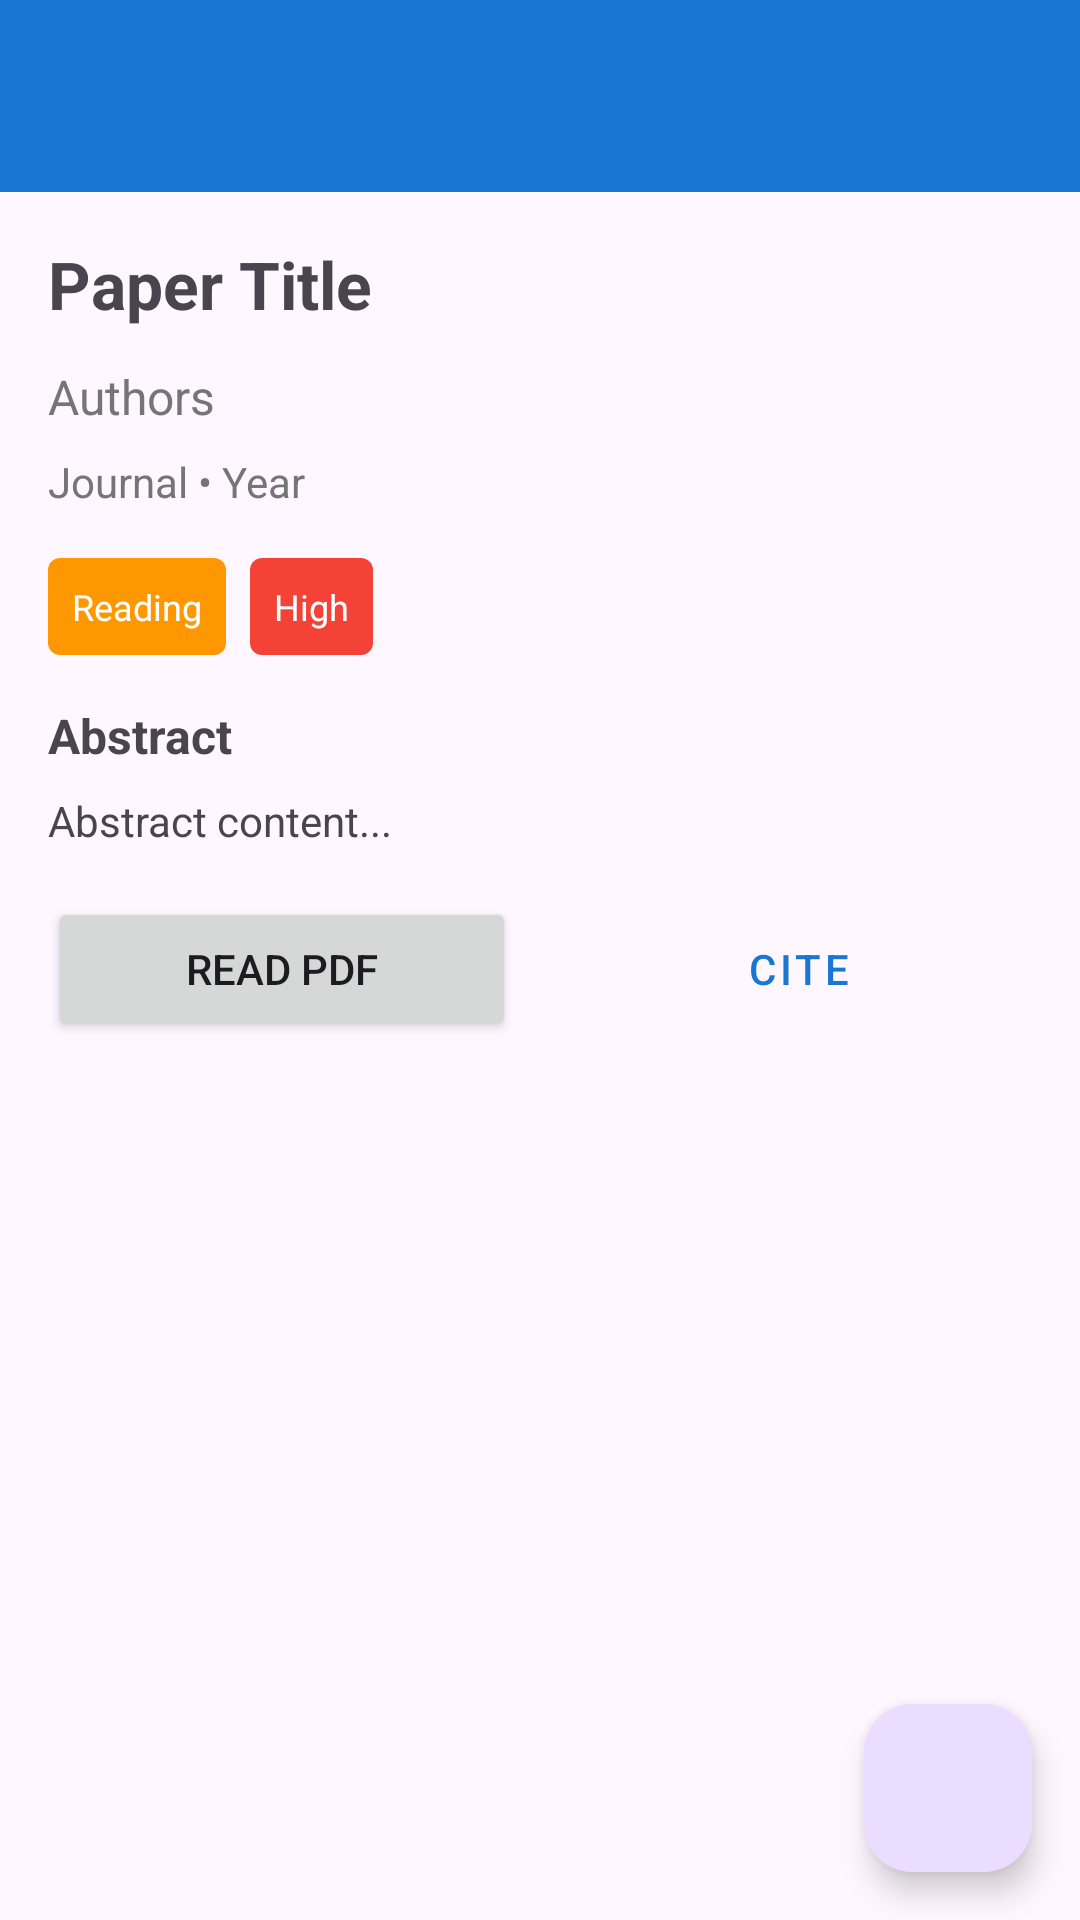

Produce the Android XML layout that renders to this screen, including the resource entries it uses.
<!-- AndroidManifest.xml: application theme Theme.LabVerse -->
<!-- res/layout/activity_paper_detail.xml -->
<?xml version="1.0" encoding="utf-8"?>
<androidx.coordinatorlayout.widget.CoordinatorLayout xmlns:android="http://schemas.android.com/apk/res/android"
    xmlns:app="http://schemas.android.com/apk/res-auto"
    android:layout_width="match_parent"
    android:layout_height="match_parent">

    <com.google.android.material.appbar.AppBarLayout
        android:id="@+id/app_bar_layout"
        android:layout_width="match_parent"
        android:layout_height="wrap_content">

        <androidx.appcompat.widget.Toolbar
            android:id="@+id/toolbar"
            android:layout_width="match_parent"
            android:layout_height="?attr/actionBarSize"
            android:background="?attr/colorPrimary"
            app:popupTheme="@style/ThemeOverlay.AppCompat.Light" />

    </com.google.android.material.appbar.AppBarLayout>

    <androidx.core.widget.NestedScrollView
        android:layout_width="match_parent"
        android:layout_height="match_parent"
        app:layout_behavior="@string/appbar_scrolling_view_behavior">

        <LinearLayout
            android:layout_width="match_parent"
            android:layout_height="wrap_content"
            android:orientation="vertical"
            android:padding="16dp">

            
            <TextView
                android:id="@+id/tv_paper_title"
                android:layout_width="match_parent"
                android:layout_height="wrap_content"
                android:layout_marginBottom="12dp"
                android:text="Paper Title"
                android:textSize="22sp"
                android:textStyle="bold" />

            
            <TextView
                android:id="@+id/tv_authors"
                android:layout_width="match_parent"
                android:layout_height="wrap_content"
                android:layout_marginBottom="8dp"
                android:text="Authors"
                android:textSize="16sp"
                android:textColor="@color/text_secondary" />

            
            <TextView
                android:id="@+id/tv_journal_year"
                android:layout_width="match_parent"
                android:layout_height="wrap_content"
                android:layout_marginBottom="16dp"
                android:text="Journal • Year"
                android:textSize="14sp"
                android:textColor="@color/text_secondary" />

            
            <LinearLayout
                android:layout_width="match_parent"
                android:layout_height="wrap_content"
                android:layout_marginBottom="16dp"
                android:orientation="horizontal">

                <TextView
                    android:id="@+id/tv_status"
                    android:layout_width="wrap_content"
                    android:layout_height="wrap_content"
                    android:background="@drawable/bg_status_tag"
                    android:padding="8dp"
                    android:text="Reading"
                    android:textColor="@android:color/white"
                    android:textSize="12sp" />

                <TextView
                    android:id="@+id/tv_priority"
                    android:layout_width="wrap_content"
                    android:layout_height="wrap_content"
                    android:layout_marginStart="8dp"
                    android:background="@drawable/bg_priority_tag"
                    android:padding="8dp"
                    android:text="High"
                    android:textColor="@android:color/white"
                    android:textSize="12sp" />

            </LinearLayout>

            
            <TextView
                android:layout_width="match_parent"
                android:layout_height="wrap_content"
                android:layout_marginBottom="8dp"
                android:text="Abstract"
                android:textSize="16sp"
                android:textStyle="bold" />

            <TextView
                android:id="@+id/tv_abstract"
                android:layout_width="match_parent"
                android:layout_height="wrap_content"
                android:layout_marginBottom="16dp"
                android:text="Abstract content..."
                android:textSize="14sp" />

            
            <LinearLayout
                android:layout_width="match_parent"
                android:layout_height="wrap_content"
                android:orientation="horizontal"
                android:weightSum="2">

                <Button
                    android:id="@+id/btn_read_pdf"
                    android:layout_width="0dp"
                    android:layout_height="wrap_content"
                    android:layout_marginEnd="8dp"
                    android:layout_weight="1"
                    android:text="Read PDF" />

                <Button
                    android:id="@+id/btn_cite"
                    style="@style/Widget.MaterialComponents.Button.OutlinedButton"
                    android:layout_width="0dp"
                    android:layout_height="wrap_content"
                    android:layout_marginStart="8dp"
                    android:layout_weight="1"
                    android:text="Cite" />

            </LinearLayout>

        </LinearLayout>

    </androidx.core.widget.NestedScrollView>

    <com.google.android.material.floatingactionbutton.FloatingActionButton
        android:id="@+id/fab_favorite"
        android:layout_width="wrap_content"
        android:layout_height="wrap_content"
        android:layout_gravity="bottom|end"
        android:layout_margin="16dp"
        android:contentDescription="Add to Favorites"
        app:srcCompat="@drawable/ic_favorite_border" />

</androidx.coordinatorlayout.widget.CoordinatorLayout>
<!-- resources referenced by this layout -->
<resources>
  <color name="text_secondary">#757575</color>
  <!-- drawable bg_priority_tag (drawable) -->
  <?xml version="1.0" encoding="utf-8"?>
  <shape xmlns:android="http://schemas.android.com/apk/res/android"
      android:shape="rectangle">
      <corners android:radius="4dp" />
      <solid android:color="@color/priority_high" />
  </shape>
  <!-- drawable bg_status_tag (drawable) -->
  <?xml version="1.0" encoding="utf-8"?>
  <shape xmlns:android="http://schemas.android.com/apk/res/android"
      android:shape="rectangle">
      <corners android:radius="4dp" />
      <solid android:color="@color/status_reading" />
  </shape>
  <style name="Theme.LabVerse" parent="Theme.Material3.DayNight">
          <item name="colorPrimary">@color/primary</item>
          <item name="colorPrimaryVariant">@color/primary_dark</item>
          <item name="colorOnPrimary">@color/white</item>
          <item name="colorSecondary">@color/accent</item>
          <item name="colorSecondaryVariant">@color/accent</item>
          <item name="colorOnSecondary">@color/white</item>
          <item name="android:statusBarColor" tools:targetApi="l">?attr/colorPrimaryVariant</item>
          <item name="android:navigationBarColor">?attr/colorPrimary</item>
          <item name="android:windowLightStatusBar" tools:targetApi="m">false</item>
      </style>
  <color name="priority_high">#F44336</color>
  <color name="status_reading">#FF9800</color>
  <color name="primary">#1976D2</color>
  <color name="primary_dark">#1565C0</color>
  <color name="white">#FFFFFFFF</color>
  <color name="accent">#FF5722</color>
</resources>
